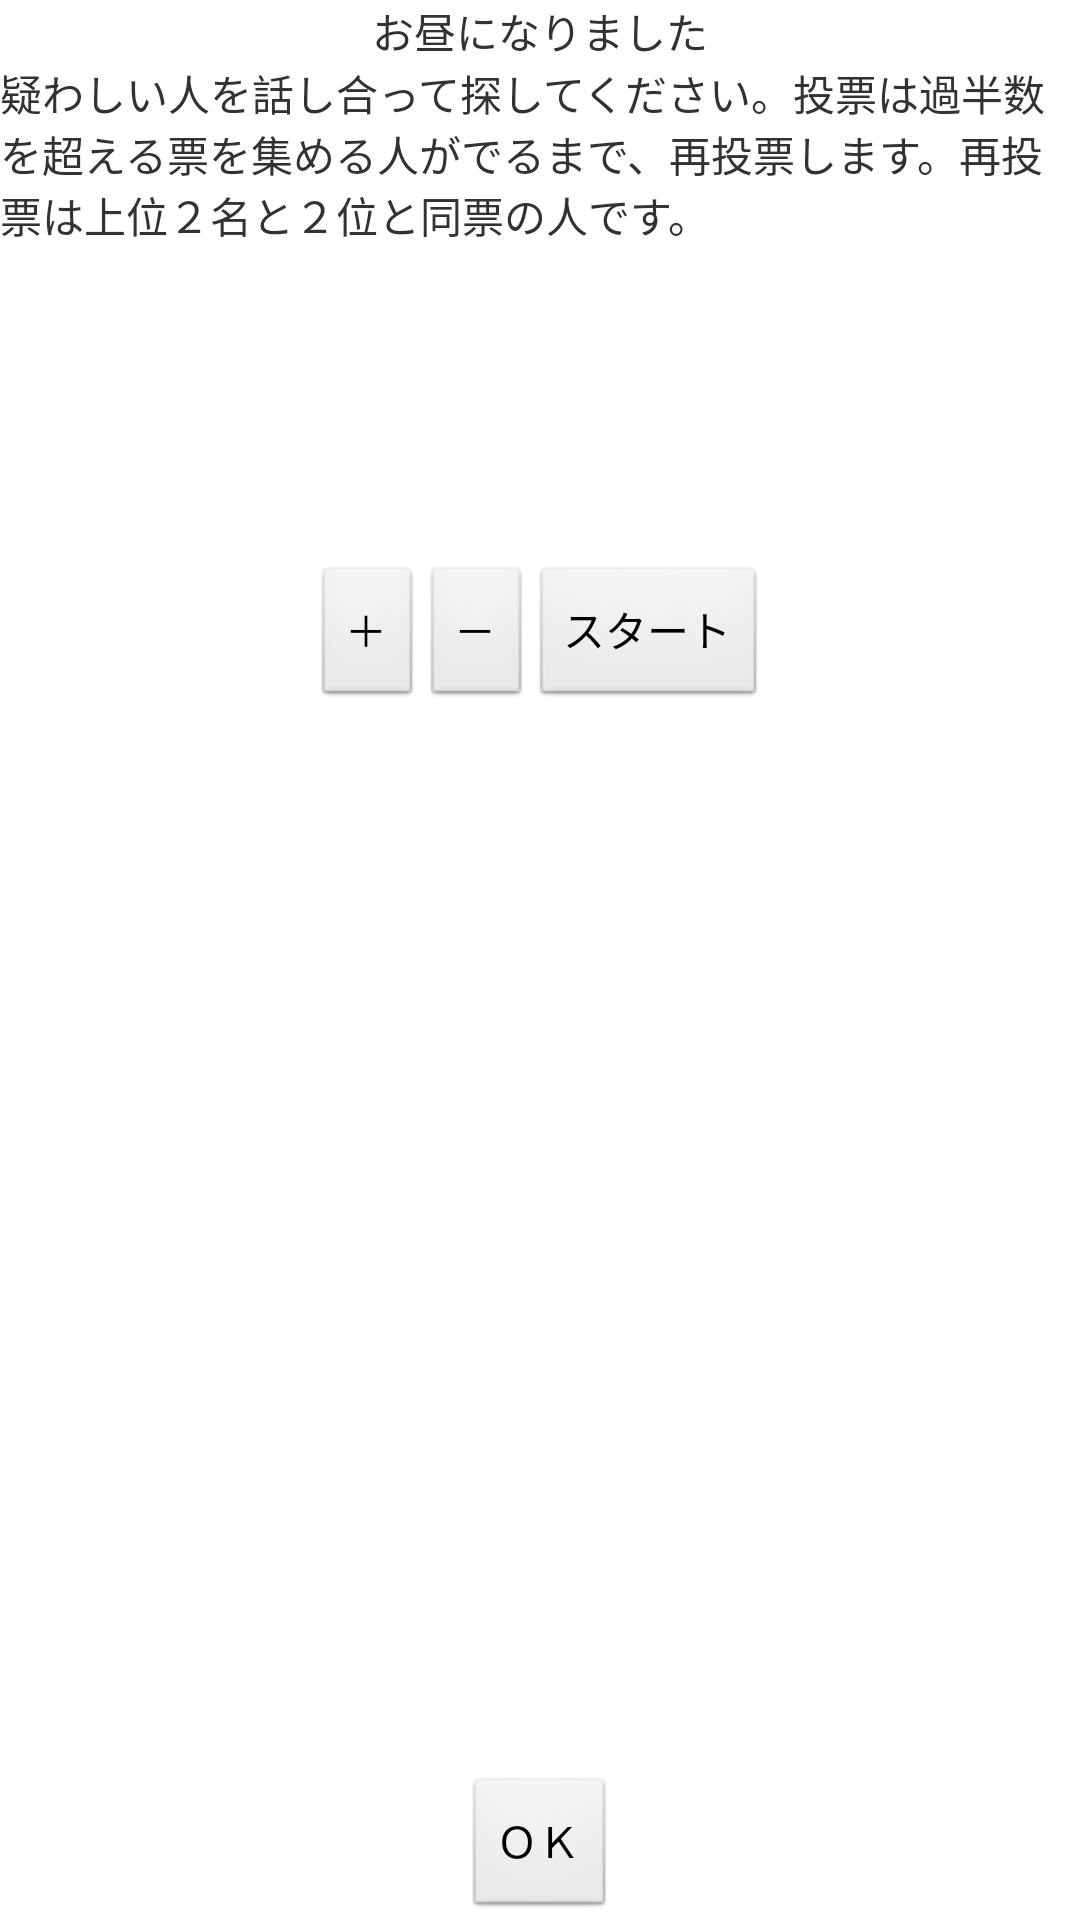

Layout XML and referenced resources for this Android screen:
<!-- AndroidManifest.xml: application theme AppTheme -->
<!-- res/layout/activity_noon.xml -->
<?xml version="1.0" encoding="utf-8"?>

<RelativeLayout xmlns:android="http://schemas.android.com/apk/res/android"
    android:layout_width="match_parent"
    android:layout_height="match_parent"
    android:paddingBottom="@dimen/activity_vertical_margin"
    android:paddingLeft="@dimen/activity_horizontal_margin"
    android:paddingRight="@dimen/activity_horizontal_margin"
    android:paddingTop="@dimen/activity_vertical_margin" >

    <TextView
        android:id="@+id/noon_title_textView"
        android:layout_width="wrap_content"
        android:layout_height="wrap_content"
        android:layout_centerHorizontal="true"
        android:text="@string/noon_title_textView" />

    <TextView
        android:id="@+id/noon_message_textView"
        android:layout_width="wrap_content"
        android:layout_height="wrap_content"
        android:layout_below="@+id/noon_title_textView"
        android:layout_centerHorizontal="true"
        android:text="@string/noon_message_textView" />

    <TextView
        android:id="@+id/noon_timer_textView"
        android:layout_width="wrap_content"
        android:layout_height="wrap_content"
        android:layout_below="@+id/noon_message_textView"
        android:layout_centerHorizontal="true"
        android:textSize="@dimen/noon_timer_textSize" />

    <RelativeLayout
        android:layout_width="wrap_content"
        android:layout_height="wrap_content"
        android:layout_below="@+id/noon_timer_textView"
        android:layout_centerHorizontal="true"
        android:orientation="horizontal" >

        <Button
            android:id="@+id/noon_inclement_button"
            android:layout_width="wrap_content"
            android:layout_height="wrap_content"
            android:onClick="onClickInclementButton"
            android:text="@string/noon_inclement_button" />

        <Button
            android:id="@+id/noon_declement_button"
            android:layout_width="wrap_content"
            android:layout_height="wrap_content"
            android:layout_toRightOf="@+id/noon_inclement_button"
            android:onClick="onClickDeclementkButton"
            android:text="@string/noon_declement_button" />

        <Button
            android:id="@+id/noon_start_button"
            android:layout_width="wrap_content"
            android:layout_height="wrap_content"
            android:layout_toRightOf="@+id/noon_declement_button"
            android:onClick="onClickStartButton"
            android:text="@string/noon_start_button" />
    </RelativeLayout>

    <Button
        android:layout_width="wrap_content"
        android:layout_height="wrap_content"
        android:layout_alignParentBottom="true"
        android:layout_centerHorizontal="true"
        android:onClick="onClickOkButton"
        android:text="@string/common_text_ok" />

</RelativeLayout>
<!-- resources referenced by this layout -->
<resources>
  <dimen name="activity_horizontal_margin">0dp</dimen>
  <dimen name="activity_vertical_margin">0dp</dimen>
  <dimen name="noon_timer_textSize">80sp</dimen>
  <string name="common_text_ok">ＯＫ</string>
  <string name="noon_declement_button">－</string>
  <string name="noon_inclement_button">＋</string>
  <string name="noon_message_textView">疑わしい人を話し合って探してください。投票は過半数を超える票を集める人がでるまで、再投票します。再投票は上位２名と２位と同票の人です。</string>
  <string name="noon_start_button">スタート</string>
  <string name="noon_title_textView">お昼になりました</string>
  <style name="AppTheme" parent="AppBaseTheme">
          
      </style>
  <style name="AppBaseTheme" parent="android:Theme.Light.NoTitleBar">
          
      </style>
</resources>
